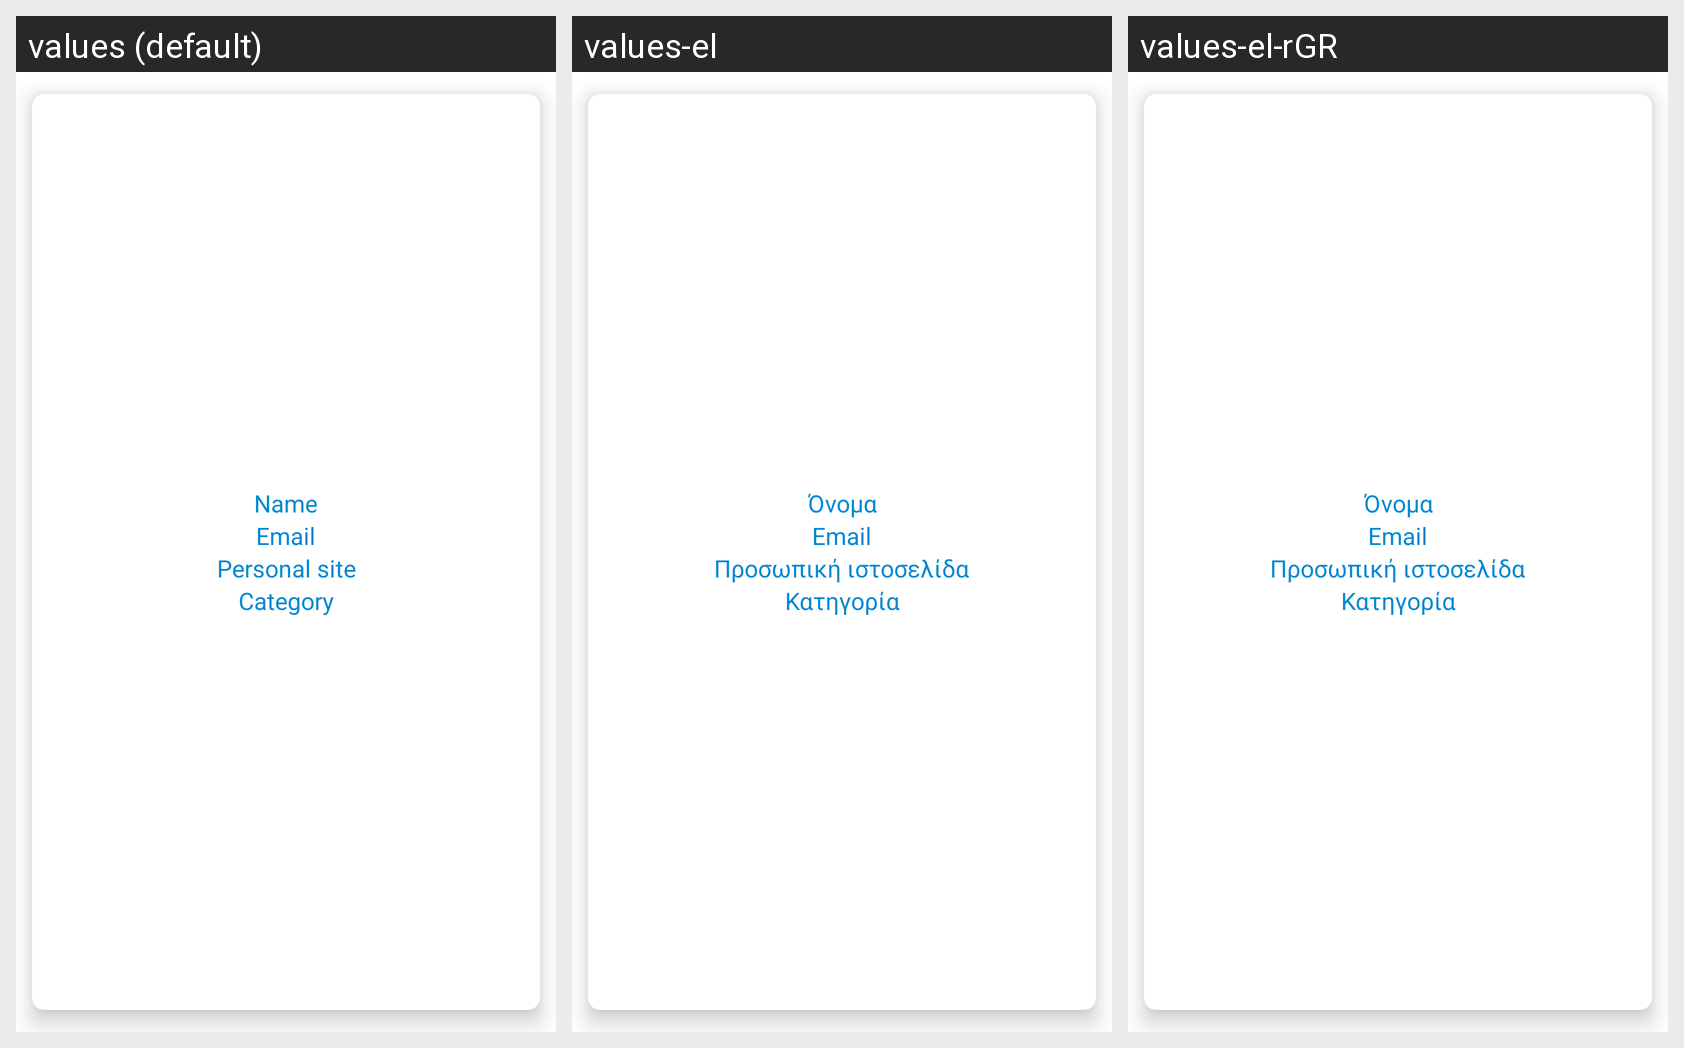

Here is an Android app screen in its default locale and in the app's own translations. Write out the translated-string differences for the strings that appear on this screen.
Android screen res/layout/model_teacher.xml rendered under 3 locales, left to right: values (default), values-el, values-el-rGR. Device: Nexus 5 (rendered at 1080×1920; each locale shown at half size, 540×960, under a caption strip naming it); theme Theme.StudentIEEIHU.
Strings drawn on this screen, with the default value and each locale's value (text and hints the layout hard-codes, and strings that could not be matched under every locale, appear in the picture but are not listed):

name
  values: Name
  values-el: Όνομα
  values-el-rGR: Όνομα

email
  values: Email
  values-el: Email
  values-el-rGR: Email

personal_site
  values: Personal site
  values-el: Προσωπική ιστοσελίδα
  values-el-rGR: Προσωπική ιστοσελίδα

category
  values: Category
  values-el: Κατηγορία
  values-el-rGR: Κατηγορία
